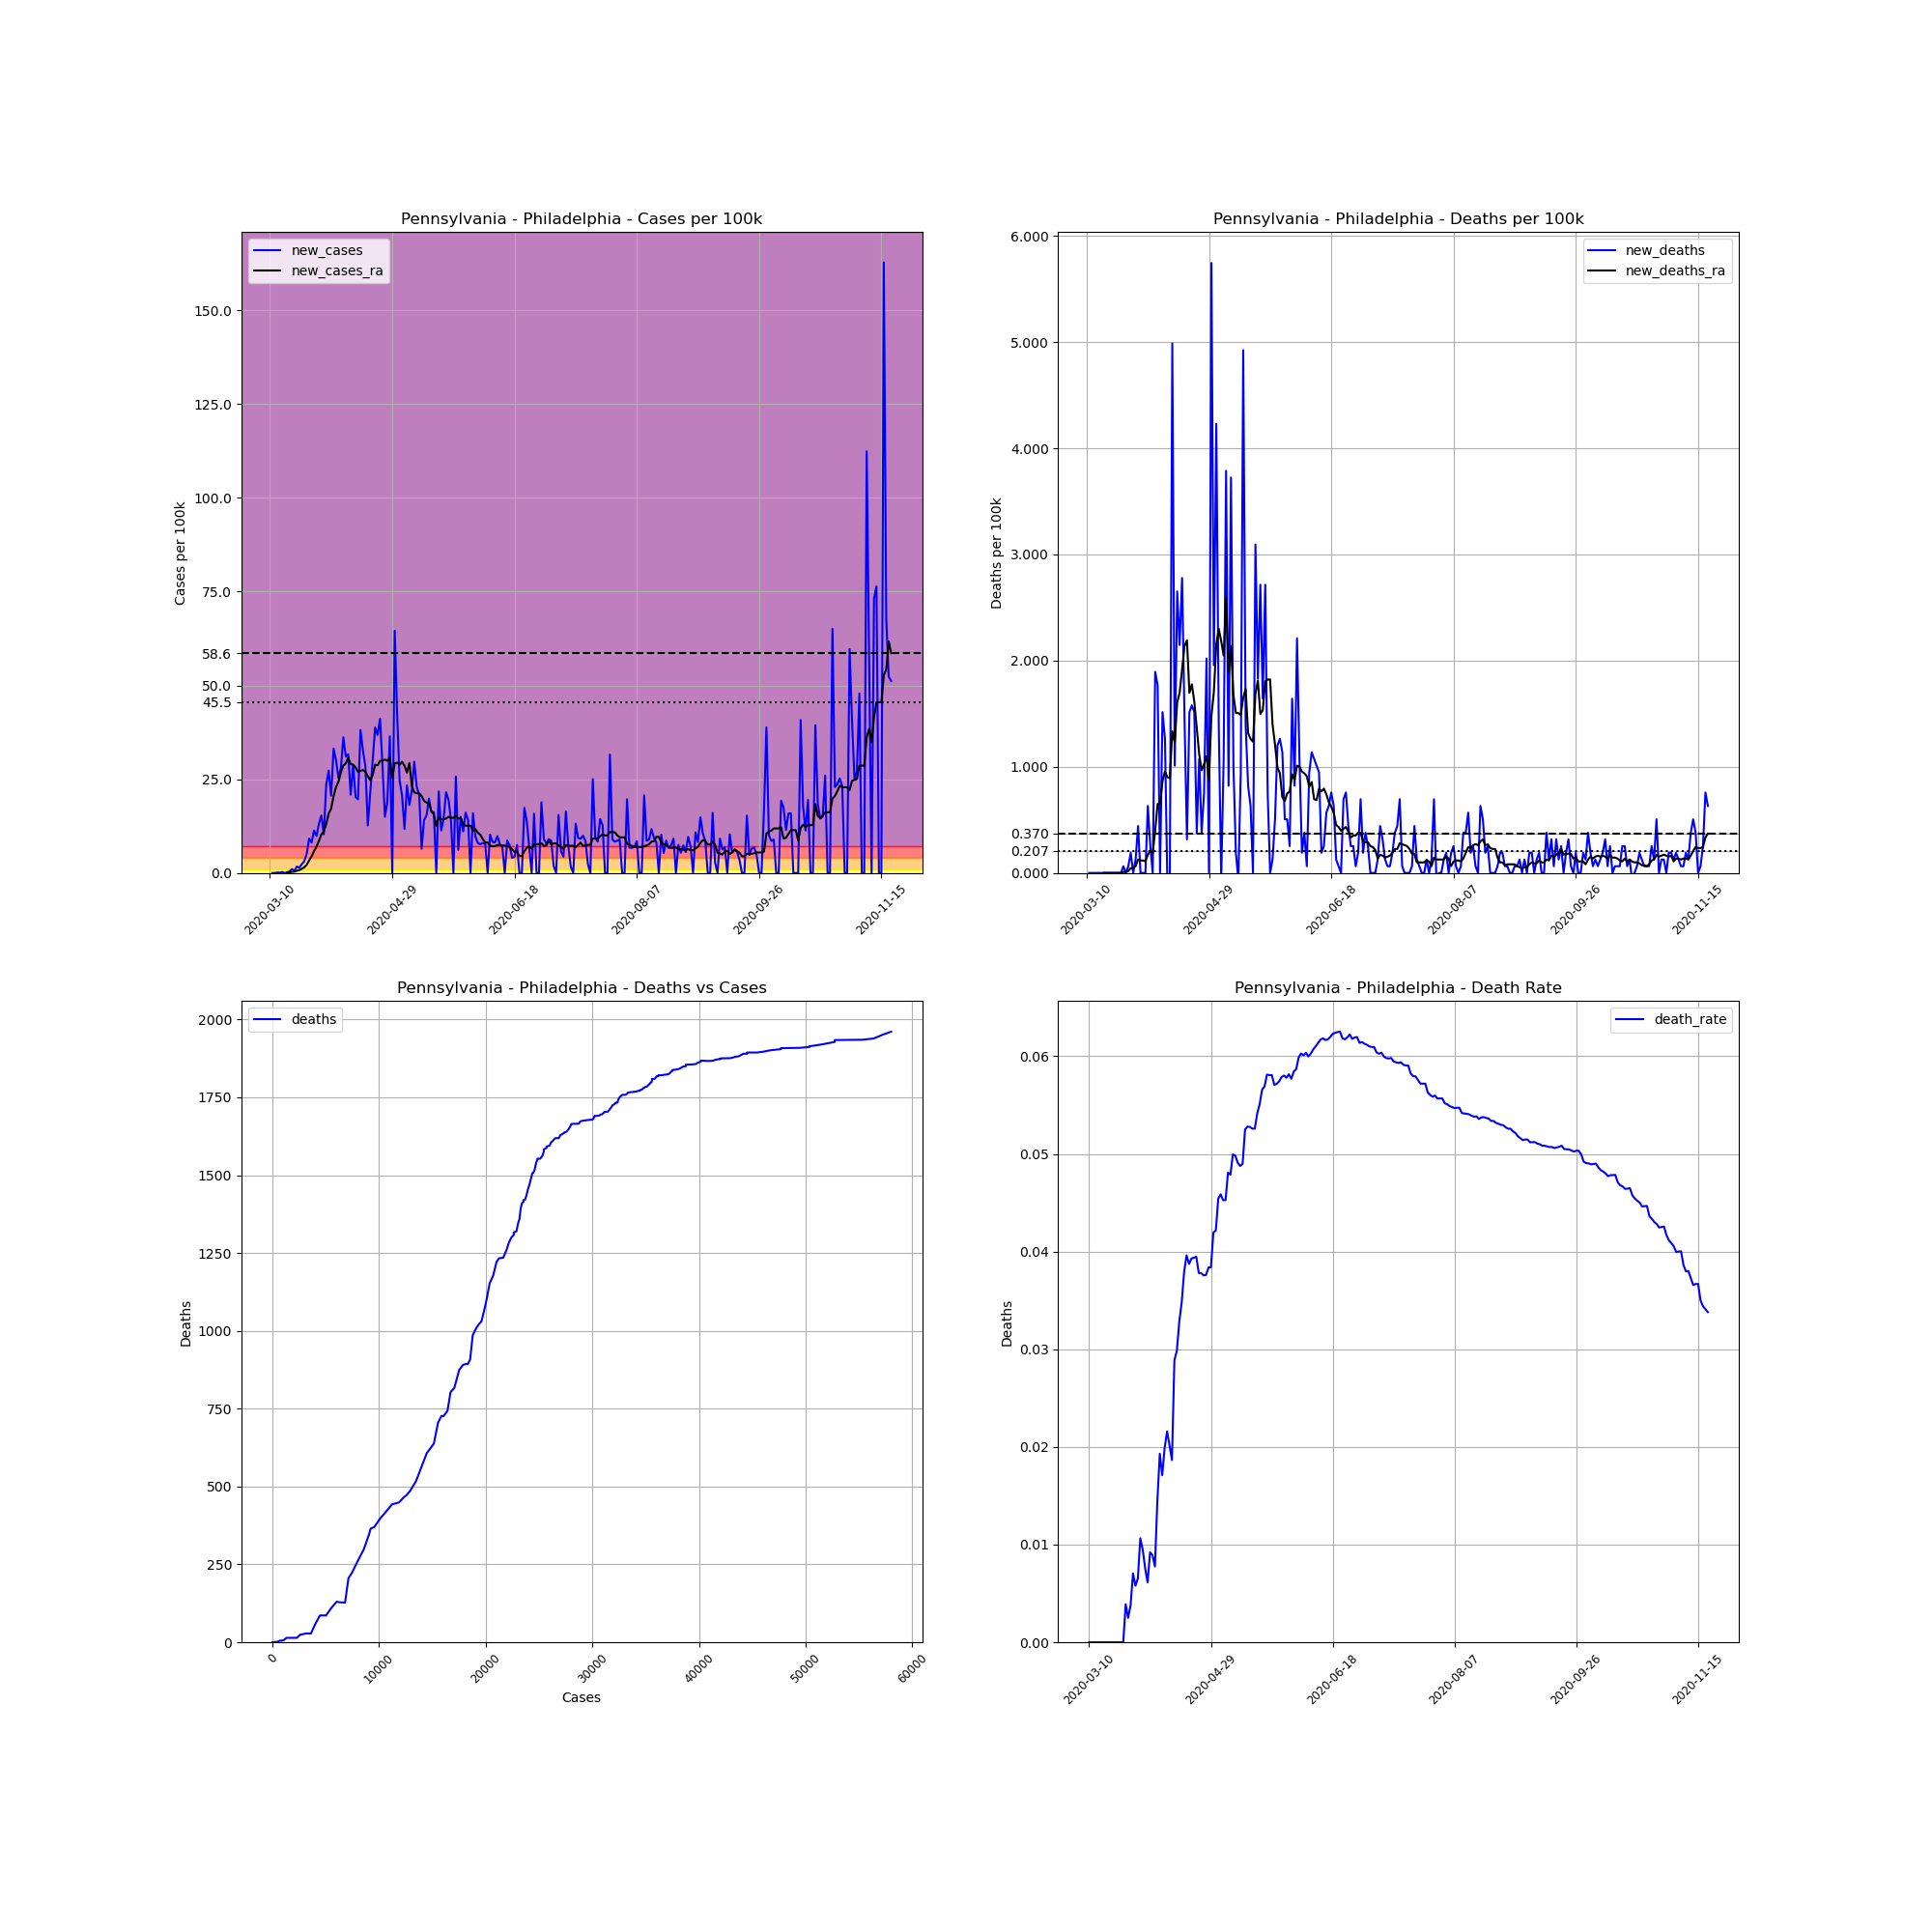

The data file committed next to this chart (first rows):
, date, county, state, fips, cases, deaths, COUNTY, STNAME, CTYNAME, POPESTIMATE2019, cases_per_100k, deaths_per_100k, death_rate, new_cases, new_deaths, new_cases_ra, new_deaths_ra
39227, 2020-03-10, Philadelphia, Pennsylvania, 42101, 1, 0, 101, Pennsylvania, Philadelphia, 1584064, 0.06313, 0.0, 0.0, , , , 
39228, 2020-03-11, Philadelphia, Pennsylvania, 42101, 1, 0, 101, Pennsylvania, Philadelphia, 1584064, 0.06313, 0.0, 0.0, 0.0, 0.0, , 
39229, 2020-03-12, Philadelphia, Pennsylvania, 42101, 1, 0, 101, Pennsylvania, Philadelphia, 1584064, 0.06313, 0.0, 0.0, 0.0, 0.0, , 
39230, 2020-03-13, Philadelphia, Pennsylvania, 42101, 3, 0, 101, Pennsylvania, Philadelphia, 1584064, 0.1894, 0.0, 0.0, 0.1263, 0.0, , 
39231, 2020-03-14, Philadelphia, Pennsylvania, 42101, 4, 0, 101, Pennsylvania, Philadelphia, 1584064, 0.2525, 0.0, 0.0, 0.06313, 0.0, , 
39232, 2020-03-15, Philadelphia, Pennsylvania, 42101, 8, 0, 101, Pennsylvania, Philadelphia, 1584064, 0.505, 0.0, 0.0, 0.2525, 0.0, , 
39233, 2020-03-16, Philadelphia, Pennsylvania, 42101, 8, 0, 101, Pennsylvania, Philadelphia, 1584064, 0.505, 0.0, 0.0, 0.0, 0.0, , 
39234, 2020-03-17, Philadelphia, Pennsylvania, 42101, 10, 0, 101, Pennsylvania, Philadelphia, 1584064, 0.6313, 0.0, 0.0, 0.1263, 0.0, 0.08117, 0.0
39235, 2020-03-18, Philadelphia, Pennsylvania, 42101, 17, 0, 101, Pennsylvania, Philadelphia, 1584064, 1.073, 0.0, 0.0, 0.4419, 0.0, 0.1443, 0.0
39236, 2020-03-19, Philadelphia, Pennsylvania, 42101, 33, 0, 101, Pennsylvania, Philadelphia, 1584064, 2.083, 0.0, 0.0, 1.01, 0.0, 0.2886, 0.0
39237, 2020-03-20, Philadelphia, Pennsylvania, 42101, 42, 0, 101, Pennsylvania, Philadelphia, 1584064, 2.651, 0.0, 0.0, 0.5682, 0.0, 0.3517, 0.0
39238, 2020-03-21, Philadelphia, Pennsylvania, 42101, 69, 0, 101, Pennsylvania, Philadelphia, 1584064, 4.356, 0.0, 0.0, 1.704, 0.0, 0.5862, 0.0
39239, 2020-03-22, Philadelphia, Pennsylvania, 42101, 91, 0, 101, Pennsylvania, Philadelphia, 1584064, 5.745, 0.0, 0.0, 1.389, 0.0, 0.7485, 0.0
39240, 2020-03-23, Philadelphia, Pennsylvania, 42101, 128, 0, 101, Pennsylvania, Philadelphia, 1584064, 8.08, 0.0, 0.0, 2.336, 0.0, 1.082, 0.0
39241, 2020-03-24, Philadelphia, Pennsylvania, 42101, 177, 0, 101, Pennsylvania, Philadelphia, 1584064, 11.17, 0.0, 0.0, 3.093, 0.0, 1.506, 0.0
39242, 2020-03-25, Philadelphia, Pennsylvania, 42101, 257, 1, 101, Pennsylvania, Philadelphia, 1584064, 16.22, 0.06313, 0.003891, 5.05, 0.06313, 2.164, 0.009018
39243, 2020-03-26, Philadelphia, Pennsylvania, 42101, 402, 1, 101, Pennsylvania, Philadelphia, 1584064, 25.38, 0.06313, 0.002488, 9.154, 0.0, 3.328, 0.009018
39244, 2020-03-27, Philadelphia, Pennsylvania, 42101, 530, 2, 101, Pennsylvania, Philadelphia, 1584064, 33.46, 0.1263, 0.003774, 8.08, 0.06313, 4.401, 0.01804
39245, 2020-03-28, Philadelphia, Pennsylvania, 42101, 709, 5, 101, Pennsylvania, Philadelphia, 1584064, 44.76, 0.3156, 0.007052, 11.3, 0.1894, 5.772, 0.04509
39246, 2020-03-29, Philadelphia, Pennsylvania, 42101, 865, 5, 101, Pennsylvania, Philadelphia, 1584064, 54.61, 0.3156, 0.00578, 9.848, 0.0, 6.98, 0.04509
39247, 2020-03-30, Philadelphia, Pennsylvania, 42101, 1072, 7, 101, Pennsylvania, Philadelphia, 1584064, 67.67, 0.4419, 0.00653, 13.07, 0.1263, 8.513, 0.06313
39248, 2020-03-31, Philadelphia, Pennsylvania, 42101, 1315, 14, 101, Pennsylvania, Philadelphia, 1584064, 83.01, 0.8838, 0.01065, 15.34, 0.4419, 10.26, 0.1263
39249, 2020-04-01, Philadelphia, Pennsylvania, 42101, 1478, 14, 101, Pennsylvania, Philadelphia, 1584064, 93.3, 0.8838, 0.009472, 10.29, 0.0, 11.01, 0.1172
39250, 2020-04-02, Philadelphia, Pennsylvania, 42101, 1852, 14, 101, Pennsylvania, Philadelphia, 1584064, 116.9, 0.8838, 0.007559, 23.61, 0.0, 13.08, 0.1172
39251, 2020-04-03, Philadelphia, Pennsylvania, 42101, 2284, 14, 101, Pennsylvania, Philadelphia, 1584064, 144.2, 0.8838, 0.00613, 27.27, 0.0, 15.82, 0.1082
39252, 2020-04-04, Philadelphia, Pennsylvania, 42101, 2610, 24, 101, Pennsylvania, Philadelphia, 1584064, 164.8, 1.515, 0.009195, 20.58, 0.6313, 17.14, 0.1713
39253, 2020-04-05, Philadelphia, Pennsylvania, 42101, 3135, 28, 101, Pennsylvania, Philadelphia, 1584064, 197.9, 1.768, 0.008931, 33.14, 0.2525, 20.47, 0.2074
39254, 2020-04-06, Philadelphia, Pennsylvania, 42101, 3611, 28, 101, Pennsylvania, Philadelphia, 1584064, 228, 1.768, 0.007754, 30.05, 0.0, 22.9, 0.1894
39255, 2020-04-07, Philadelphia, Pennsylvania, 42101, 4012, 58, 101, Pennsylvania, Philadelphia, 1584064, 253.3, 3.661, 0.01446, 25.31, 1.894, 24.32, 0.3968
39256, 2020-04-08, Philadelphia, Pennsylvania, 42101, 4456, 86, 101, Pennsylvania, Philadelphia, 1584064, 281.3, 5.429, 0.0193, 28.03, 1.768, 26.86, 0.6493
39257, 2020-04-09, Philadelphia, Pennsylvania, 42101, 5029, 86, 101, Pennsylvania, Philadelphia, 1584064, 317.5, 5.429, 0.0171, 36.17, 0.0, 28.65, 0.6493
39258, 2020-04-10, Philadelphia, Pennsylvania, 42101, 5521, 110, 101, Pennsylvania, Philadelphia, 1584064, 348.5, 6.944, 0.01992, 31.06, 1.515, 29.19, 0.8658
39259, 2020-04-11, Philadelphia, Pennsylvania, 42101, 6022, 130, 101, Pennsylvania, Philadelphia, 1584064, 380.2, 8.207, 0.02159, 31.63, 1.263, 30.77, 0.9559
39260, 2020-04-12, Philadelphia, Pennsylvania, 42101, 6352, 128, 101, Pennsylvania, Philadelphia, 1584064, 401, 8.08, 0.02015, 20.83, -0.1263, 29.01, 0.9018
39261, 2020-04-13, Philadelphia, Pennsylvania, 42101, 6810, 127, 101, Pennsylvania, Philadelphia, 1584064, 429.9, 8.017, 0.01865, 28.91, -0.06313, 28.85, 0.8928
39262, 2020-04-14, Philadelphia, Pennsylvania, 42101, 7130, 206, 101, Pennsylvania, Philadelphia, 1584064, 450.1, 13, 0.02889, 20.2, 4.987, 28.12, 1.335
39263, 2020-04-15, Philadelphia, Pennsylvania, 42101, 7441, 222, 101, Pennsylvania, Philadelphia, 1584064, 469.7, 14.01, 0.02983, 19.63, 1.01, 26.92, 1.227
39264, 2020-04-16, Philadelphia, Pennsylvania, 42101, 8045, 264, 101, Pennsylvania, Philadelphia, 1584064, 507.9, 16.67, 0.03282, 38.13, 2.651, 27.2, 1.605
39265, 2020-04-17, Philadelphia, Pennsylvania, 42101, 8563, 298, 101, Pennsylvania, Philadelphia, 1584064, 540.6, 18.81, 0.0348, 32.7, 2.146, 27.43, 1.695
39266, 2020-04-18, Philadelphia, Pennsylvania, 42101, 9014, 342, 101, Pennsylvania, Philadelphia, 1584064, 569, 21.59, 0.03794, 28.47, 2.778, 26.98, 1.912
39267, 2020-04-19, Philadelphia, Pennsylvania, 42101, 9214, 365, 101, Pennsylvania, Philadelphia, 1584064, 581.7, 23.04, 0.03961, 12.63, 1.452, 25.81, 2.137
39268, 2020-04-20, Philadelphia, Pennsylvania, 42101, 9553, 370, 101, Pennsylvania, Philadelphia, 1584064, 603.1, 23.36, 0.03873, 21.4, 0.3156, 24.74, 2.191
39269, 2020-04-21, Philadelphia, Pennsylvania, 42101, 10028, 394, 101, Pennsylvania, Philadelphia, 1584064, 633.1, 24.87, 0.03929, 29.99, 1.515, 26.14, 1.695
39270, 2020-04-22, Philadelphia, Pennsylvania, 42101, 10643, 419, 101, Pennsylvania, Philadelphia, 1584064, 671.9, 26.45, 0.03937, 38.82, 1.578, 28.88, 1.777
39271, 2020-04-23, Philadelphia, Pennsylvania, 42101, 11226, 443, 101, Pennsylvania, Philadelphia, 1584064, 708.7, 27.97, 0.03946, 36.8, 1.515, 28.69, 1.614
39272, 2020-04-24, Philadelphia, Pennsylvania, 42101, 11877, 449, 101, Pennsylvania, Philadelphia, 1584064, 749.8, 28.34, 0.0378, 41.1, 0.3788, 29.89, 1.362
39273, 2020-04-25, Philadelphia, Pennsylvania, 42101, 12329, 466, 101, Pennsylvania, Philadelphia, 1584064, 778.3, 29.42, 0.0378, 28.53, 1.073, 29.9, 1.118
39274, 2020-04-26, Philadelphia, Pennsylvania, 42101, 12566, 472, 101, Pennsylvania, Philadelphia, 1584064, 793.3, 29.8, 0.03756, 14.96, 0.3788, 30.23, 0.965
39275, 2020-04-27, Philadelphia, Pennsylvania, 42101, 12868, 484, 101, Pennsylvania, Philadelphia, 1584064, 812.3, 30.55, 0.03761, 19.06, 0.7575, 29.9, 1.028
39276, 2020-04-28, Philadelphia, Pennsylvania, 42101, 13445, 516, 101, Pennsylvania, Philadelphia, 1584064, 848.8, 32.57, 0.03838, 36.43, 2.02, 30.82, 1.1
39277, 2020-04-29, Philadelphia, Pennsylvania, 42101, 13445, 516, 101, Pennsylvania, Philadelphia, 1584064, 848.8, 32.57, 0.03838, 0.0, 0.0, 25.27, 0.8748
39278, 2020-04-30, Philadelphia, Pennsylvania, 42101, 14468, 607, 101, Pennsylvania, Philadelphia, 1584064, 913.3, 38.32, 0.04195, 64.58, 5.745, 29.24, 1.479
39279, 2020-05-01, Philadelphia, Pennsylvania, 42101, 15137, 638, 101, Pennsylvania, Philadelphia, 1584064, 955.6, 40.28, 0.04215, 42.23, 1.957, 29.4, 1.704
39280, 2020-05-02, Philadelphia, Pennsylvania, 42101, 15527, 705, 101, Pennsylvania, Philadelphia, 1584064, 980.2, 44.51, 0.0454, 24.62, 4.23, 28.84, 2.155
39281, 2020-05-03, Philadelphia, Pennsylvania, 42101, 15854, 727, 101, Pennsylvania, Philadelphia, 1584064, 1001, 45.89, 0.04586, 20.64, 1.389, 29.65, 2.3
39282, 2020-05-04, Philadelphia, Pennsylvania, 42101, 16040, 726, 101, Pennsylvania, Philadelphia, 1584064, 1013, 45.83, 0.04526, 11.74, -0.06313, 28.61, 2.182
39283, 2020-05-05, Philadelphia, Pennsylvania, 42101, 16410, 743, 101, Pennsylvania, Philadelphia, 1584064, 1036, 46.9, 0.04528, 23.36, 1.073, 26.74, 2.047
39284, 2020-05-06, Philadelphia, Pennsylvania, 42101, 16697, 803, 101, Pennsylvania, Philadelphia, 1584064, 1054, 50.69, 0.04809, 18.12, 3.788, 29.33, 2.588
39285, 2020-05-07, Philadelphia, Pennsylvania, 42101, 17047, 816, 101, Pennsylvania, Philadelphia, 1584064, 1076, 51.51, 0.04787, 22.1, 0.8207, 23.26, 1.885
39286, 2020-05-08, Philadelphia, Pennsylvania, 42101, 17517, 875, 101, Pennsylvania, Philadelphia, 1584064, 1106, 55.24, 0.04995, 29.67, 3.725, 21.46, 2.137
... 195 more rows
